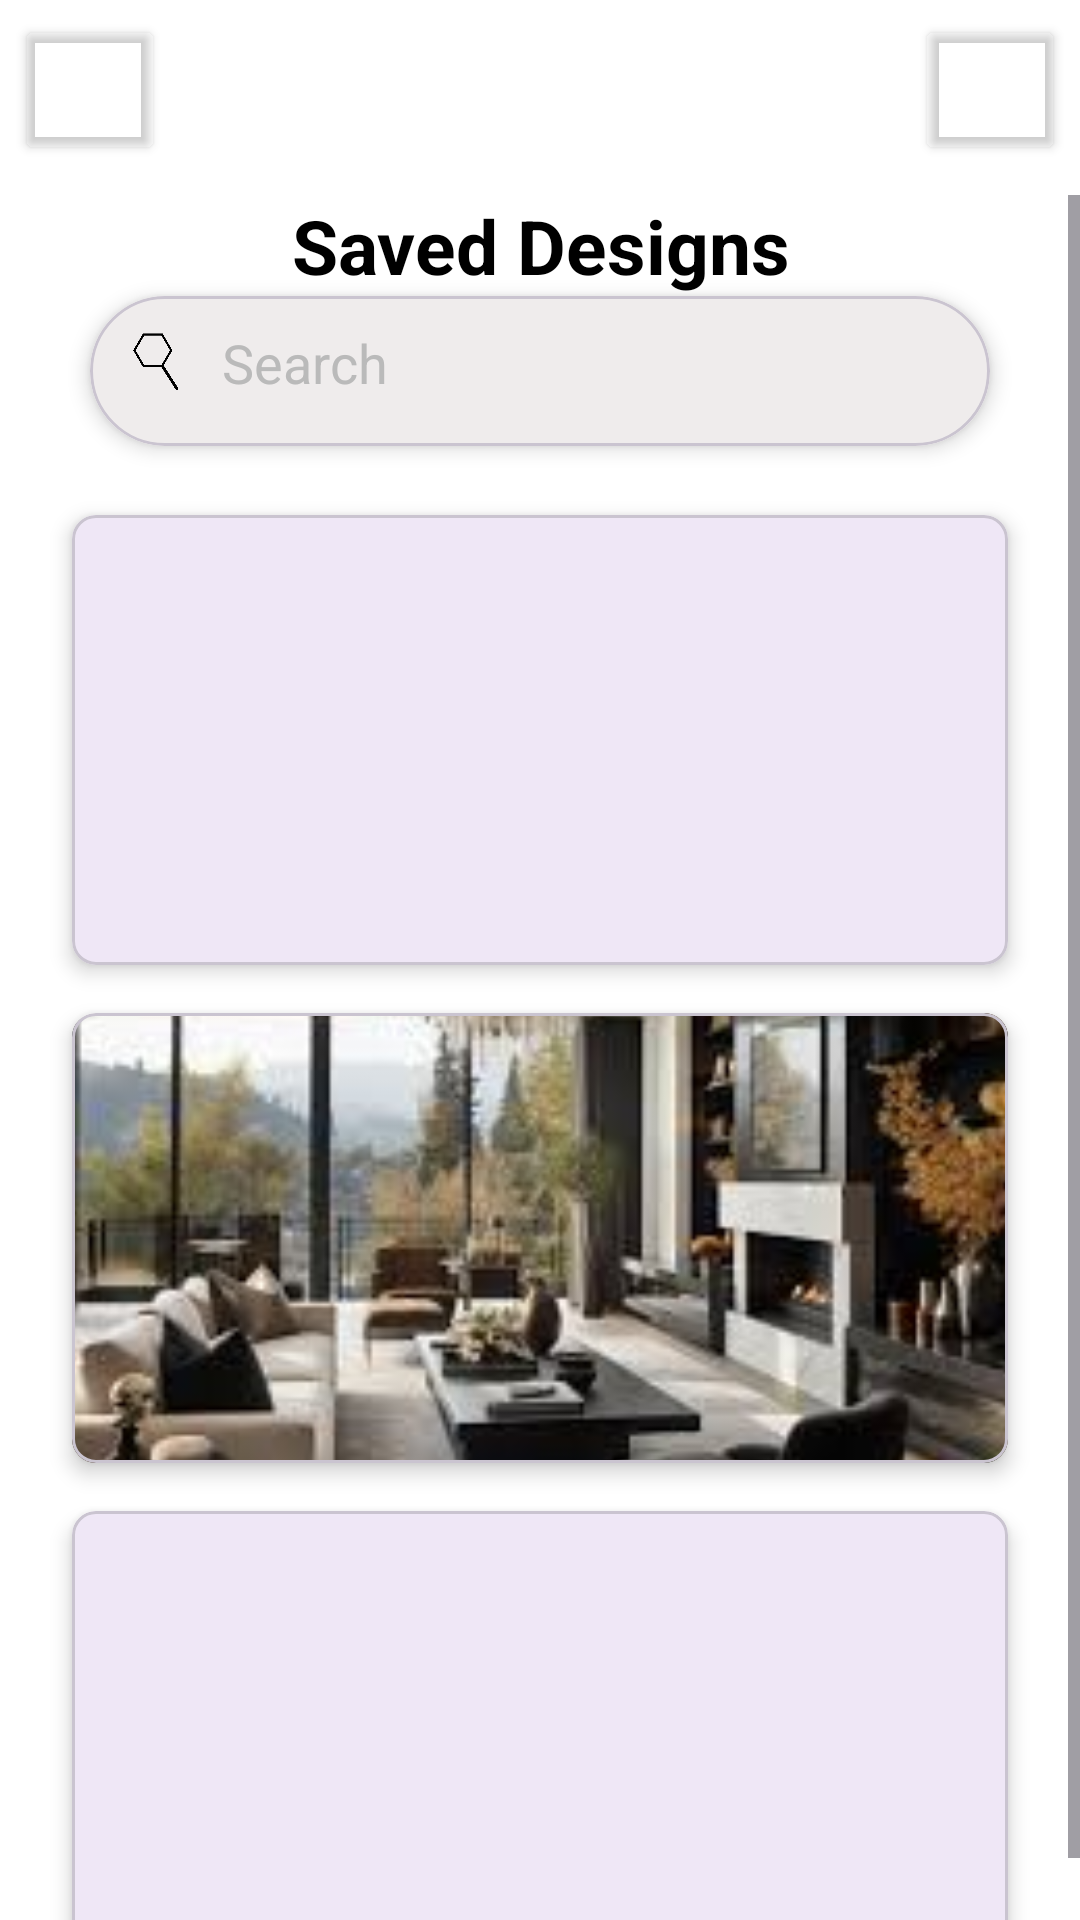

Reconstruct the res/layout file that produces this screen, plus the resources it refers to.
<!-- AndroidManifest.xml: application theme Theme.LayoutLab -->
<!-- res/layout/activity_saved_design.xml -->
<?xml version="1.0" encoding="utf-8"?>
<LinearLayout xmlns:android="http://schemas.android.com/apk/res/android"
    xmlns:app="http://schemas.android.com/apk/res-auto"
    xmlns:tools="http://schemas.android.com/tools"
    android:id="@+id/main"
    android:layout_width="match_parent"
    android:layout_height="match_parent"
    tools:context=".savedDesign"
    android:orientation="vertical"
    android:background="@color/white">

    <LinearLayout
        android:layout_width="match_parent"
        android:layout_height="wrap_content"
        android:orientation="vertical">

        
        <LinearLayout
            android:layout_width="match_parent"
            android:layout_height="wrap_content"
            android:padding="5dp">

            <LinearLayout
                android:layout_width="0dp"
                android:layout_height="50dp"
                android:layout_weight="1"
                android:orientation="horizontal"
                android:gravity="start">

                <Button
                    android:id="@+id/btn_backSavedDesigns"
                    android:layout_width="50dp"
                    android:layout_height="50dp"
                    android:backgroundTint="@android:color/transparent"
                    android:foreground="@drawable/back_icon" />

            </LinearLayout>

            <LinearLayout
                android:layout_width="0dp"
                android:layout_height="50dp"
                android:layout_weight="1"
                android:orientation="horizontal"
                android:gravity="center">

                <com.google.android.material.button.MaterialButton
                    android:id="@+id/btn_logoHome"
                    android:layout_width="50dp"
                    android:layout_height="50dp"
                    android:foreground="@drawable/logo_transparent"
                    app:backgroundTint="@android:color/transparent"
                    android:clickable="false"/>

            </LinearLayout>

            <LinearLayout
                android:layout_width="0dp"
                android:layout_height="50dp"
                android:layout_weight="1"
                android:orientation="horizontal"
                android:gravity="start">

                <LinearLayout
                    android:layout_width="0dp"
                    android:layout_height="50dp"
                    android:layout_weight="1"
                    android:orientation="horizontal"
                    android:gravity="end">

                    <Button
                        android:id="@+id/btn_profileSavedDesigns"
                        android:layout_width="50dp"
                        android:layout_height="50dp"
                        android:backgroundTint="@android:color/transparent"
                        android:foreground="@drawable/profile_icon" />

                </LinearLayout>

            </LinearLayout>

        </LinearLayout>

        <ScrollView
            android:layout_width="match_parent"
            android:layout_height="0dp"
            android:layout_weight="1"
            android:clipToPadding="false"
            android:paddingTop="5dp">

            <LinearLayout
                android:layout_width="match_parent"
                android:layout_height="wrap_content"
                android:orientation="vertical">

                <LinearLayout
                    android:layout_width="match_parent"
                    android:layout_height="wrap_content"
                    android:orientation="vertical">

                    <TextView
                        android:layout_width="match_parent"
                        android:layout_height="wrap_content"
                        android:textAlignment="center"
                        android:textColor="@color/black"
                        android:text="Saved Designs"
                        android:textSize="25sp"
                        android:textStyle="bold"/>

                </LinearLayout>

                
                <com.google.android.material.card.MaterialCardView
                    android:layout_width="300dp"
                    android:layout_height="50dp"
                    android:layout_gravity="center"
                    app:cardCornerRadius="25dp"
                    app:cardElevation="4dp"
                    android:background="@drawable/search"
                    android:layout_marginBottom="15dp">

                    <LinearLayout
                        android:layout_width="match_parent"
                        android:layout_height="match_parent"
                        android:orientation="horizontal"
                        android:background="@drawable/search"
                        android:padding="10dp">

                        <ImageView
                            android:layout_width="24dp"
                            android:layout_height="24dp"
                            android:src="@drawable/search_icon" />

                        <EditText
                            android:id="@+id/etx_searchHome"
                            android:layout_width="match_parent"
                            android:layout_height="wrap_content"
                            android:background="@null"
                            android:hint="@string/search"
                            android:inputType="text"
                            android:textColorHint="@color/gray"
                            android:paddingStart="10dp" />
                    </LinearLayout>
                </com.google.android.material.card.MaterialCardView>

                <LinearLayout
                    android:layout_width="match_parent"
                    android:layout_height="wrap_content"
                    android:orientation="vertical"
                    android:gravity="center"
                    android:paddingLeft="16dp"
                    android:paddingRight="16dp">

                    
                    <com.google.android.material.card.MaterialCardView
                        android:layout_width="match_parent"
                        android:layout_height="wrap_content"
                        android:layout_margin="8dp"
                        app:cardCornerRadius="8dp"
                        app:cardElevation="4dp">

                        <ImageView
                            android:layout_width="match_parent"
                            android:layout_height="150dp"
                            android:src="@drawable/design_1"
                            android:scaleType="centerCrop"
                             />
                    </com.google.android.material.card.MaterialCardView>

                    
                    <com.google.android.material.card.MaterialCardView
                        android:layout_width="match_parent"
                        android:layout_height="wrap_content"
                        android:layout_margin="8dp"
                        app:cardCornerRadius="8dp"
                        app:cardElevation="4dp">

                        <ImageView
                            android:layout_width="match_parent"
                            android:layout_height="150dp"
                            android:src="@drawable/design_2"
                            android:scaleType="centerCrop"
                             />
                    </com.google.android.material.card.MaterialCardView>

                    
                    <com.google.android.material.card.MaterialCardView
                        android:layout_width="match_parent"
                        android:layout_height="wrap_content"
                        android:layout_margin="8dp"
                        app:cardCornerRadius="8dp"
                        app:cardElevation="4dp">

                        <ImageView
                            android:layout_width="match_parent"
                            android:layout_height="150dp"
                            android:src="@drawable/design_3"
                            android:scaleType="centerCrop"
                             />
                    </com.google.android.material.card.MaterialCardView>

                    
                    <TextView
                        android:id="@+id/txt_emptyState"
                        android:layout_width="wrap_content"
                        android:layout_height="wrap_content"
                        android:text="No saved designs yet."
                        android:visibility="gone"
                        android:textSize="18sp"
                        android:textColor="@color/gray"
                        android:gravity="center"
                        android:layout_gravity="center" />
                </LinearLayout>

            </LinearLayout>

        </ScrollView>

    </LinearLayout>

</LinearLayout>
<!-- resources referenced by this layout -->
<resources>
  <color name="black">#FF000000</color>
  <color name="gray">#BABABA</color>
  <color name="white">#FFFFFFFF</color>
  <!-- drawable back_icon: png bitmap (drawable, 28075 bytes) -->
  <!-- drawable design_2: jpg bitmap (drawable, 10132 bytes) -->
  <!-- drawable logo_transparent: png bitmap (drawable, 37070 bytes) -->
  <!-- drawable profile_icon: png bitmap (drawable, 40205 bytes) -->
  <!-- drawable search (drawable) -->
  <?xml version="1.0" encoding="UTF-8"?>
  <shape
      xmlns:android="http://schemas.android.com/apk/res/android">
      <solid
          android:color="#EFECEC"
          />
      <corners
          android:radius="10dp"
          />
  </shape>
  <!-- drawable search_icon: png bitmap (drawable, 32151 bytes) -->
  <string name="search">Search</string>
  <style name="Theme.LayoutLab" parent="Base.Theme.LayoutLab" />
  <style name="Base.Theme.LayoutLab" parent="Theme.Material3.DayNight.NoActionBar">
          
          
      </style>
</resources>
